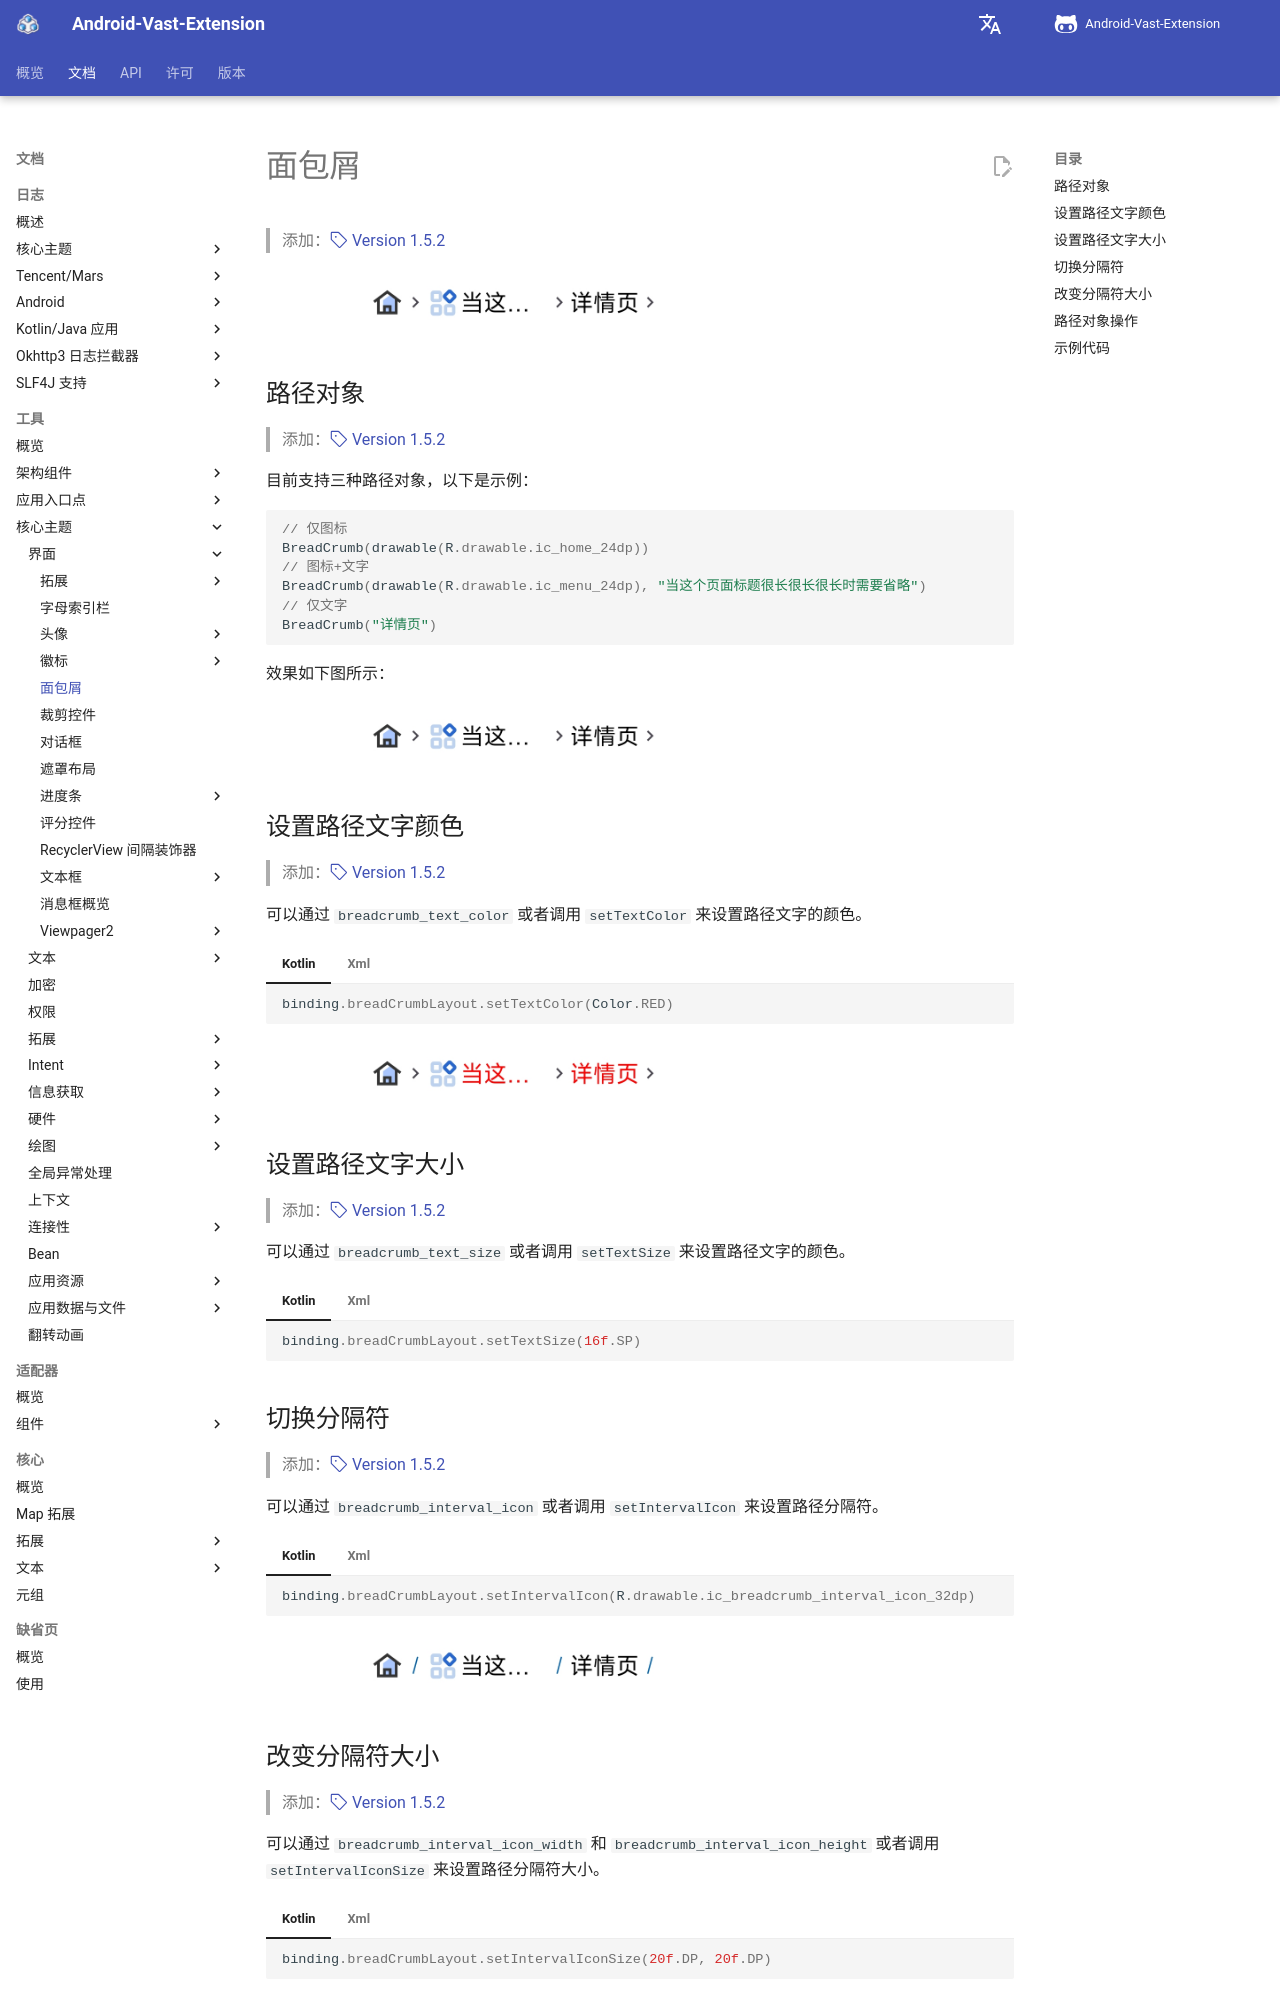

repository: SakurajimaMaii/AVE-DOC · page: documents/tools/core-topics/ui/breadcrumb/breadcrumb-layout/index.html · generator: mkdocs

# 面包屑

> 添加：[:octicons-tag-24: Version 1.5.2](https://sakurajimamaii.github.io/AVE-DOC/version/tools/#152)

<figure markdown>
  ![BreadCrumbLayout](../img/breadcrumb_layout.jpg){ width="540" }
</figure>

## 路径对象

> 添加：[:octicons-tag-24: Version 1.5.2](https://sakurajimamaii.github.io/AVE-DOC/version/tools/#152)

目前支持三种路径对象，以下是示例：

```kotlin
// 仅图标
BreadCrumb(drawable(R.drawable.ic_home_24dp))
// 图标+文字
BreadCrumb(drawable(R.drawable.ic_menu_24dp), "当这个页面标题很长很长很长时需要省略")
// 仅文字
BreadCrumb("详情页")
```

效果如下图所示：

<figure markdown>
  ![BreadCrumbLayout](../img/breadcrumb_layout.jpg){ width="540" }
</figure>

## 设置路径文字颜色 

> 添加：[:octicons-tag-24: Version 1.5.2](https://sakurajimamaii.github.io/AVE-DOC/version/tools/#152)

可以通过 `breadcrumb_text_color` 或者调用 `setTextColor` 来设置路径文字的颜色。

=== "Kotlin"

    ```kotlin
    binding.breadCrumbLayout.setTextColor(Color.RED)
    ```

=== "Xml"

    ```xml
    <com.ave.vastgui.tools.view.breadcrumb.BreadCrumbLayout
        ... 
        app:breadcrumb_text_color="@color/red" />
    ```

<figure markdown>
  ![BreadCrumbLayout with red text](../img/breadcrumb_layout_text_color_red.jpg){ width="540" }
</figure>

## 设置路径文字大小

> 添加：[:octicons-tag-24: Version 1.5.2](https://sakurajimamaii.github.io/AVE-DOC/version/tools/#152)

可以通过 `breadcrumb_text_size` 或者调用 `setTextSize` 来设置路径文字的颜色。

=== "Kotlin"

    ```kotlin
    binding.breadCrumbLayout.setTextSize(16f.SP)
    ```

=== "Xml"

    ```xml
    <com.ave.vastgui.tools.view.breadcrumb.BreadCrumbLayout
        ... 
        app:breadcrumb_text_size="16sp" />
    ```

## 切换分隔符

> 添加：[:octicons-tag-24: Version 1.5.2](https://sakurajimamaii.github.io/AVE-DOC/version/tools/#152)

可以通过 `breadcrumb_interval_icon` 或者调用 `setIntervalIcon` 来设置路径分隔符。

=== "Kotlin"

    ```kotlin
    binding.breadCrumbLayout.setIntervalIcon(R.drawable.ic_breadcrumb_interval_icon_32dp)
    ```

=== "Xml"

    ```xml
    <com.ave.vastgui.tools.view.breadcrumb.BreadCrumbLayout
        ... 
        app:breadcrumb_interval_icon="@drawable/ic_breadcrumb_default_interval_icon" />
    ```

<figure markdown>
  ![BreadCrumbLayout with red text](../img/breadcrumb_layout_icon.jpg){ width="540" }
</figure>
